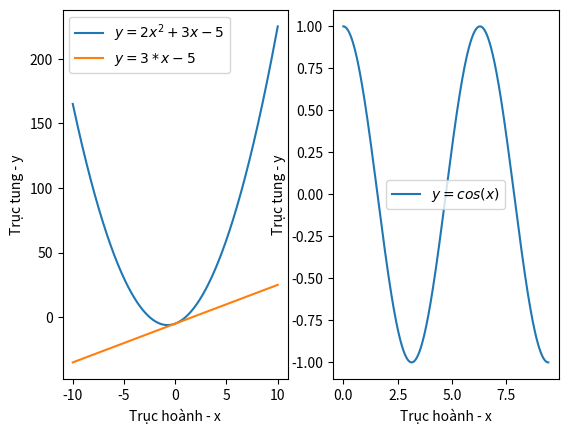

Recreate this plot in Python.
#1
import matplotlib.pyplot as plt
import numpy as np
from math import pi, cos

def ham_bac_2(a, b, c, x):
    f = a*x**2 + b*x + c
    return f
def ham_bac_1(a,b,x):
    f = a*x + b
    return f
#2
fig, (ax1, ax2) = plt.subplots(nrows=1, ncols=2)
#3
x1 = np.linspace(start=-10.0, stop = 10.0, num = 2000)
y1 = 2*x1**2 + 3*x1 -5
y2 = 3*x1 - 5
x2 = np.linspace(start=0, stop= 3*pi, num = 1000)
y3 = np.cos(x2)
#4
ax1.plot(x1,y1, label= r'$y=2x^{2}+3x-5$')
ax1.plot(x1,y2, label= r'$y=3*x-5$')
ax1.set_xlabel("Trục hoành - x")
ax1.set_ylabel("Trục tung - y")
ax1.legend()
#5
ax2.plot(x2,y3, label=r'$y=cos(x)$')
ax2.set_xlabel("Trục hoành - x")
ax2.set_ylabel("Trục tung - y")
ax2.legend()
#6
plt.show()
